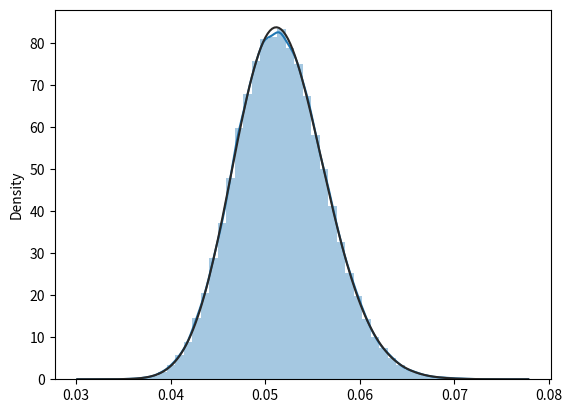

Here is the Python script that generated this plot:
import seaborn as sns
import numpy as np
from scipy import stats
import matplotlib.pyplot as plt
from tqdm import trange

beta = 4e-2
V = 15436
n_samples = 500

distributions = np.random.dirichlet([beta] * V, (n_samples,))
distances = np.zeros((n_samples, n_samples))
for row in trange(n_samples):
    for col in range(row + 1, n_samples):
        distances[row][col] = np.linalg.norm(distributions[row,:] - distributions[col,:], 1)
similarity = 1 - distances/2.
data = similarity[np.triu_indices(n_samples,1)]

print(np.mean(data), np.std(data))
print(np.mean(np.log10(data)), np.std(np.log10(data)))
print(np.mean(np.log10(1 - data)), np.std(np.log10(1 - data)))

# plt.figure()
# plt.hist(data, bins=20)
# plt.show()

# plt.figure()
# sns.distplot(data, fit=stats.norm)
# plt.show()

plt.figure()
sns.distplot(data, fit=stats.lognorm)
plt.show()
